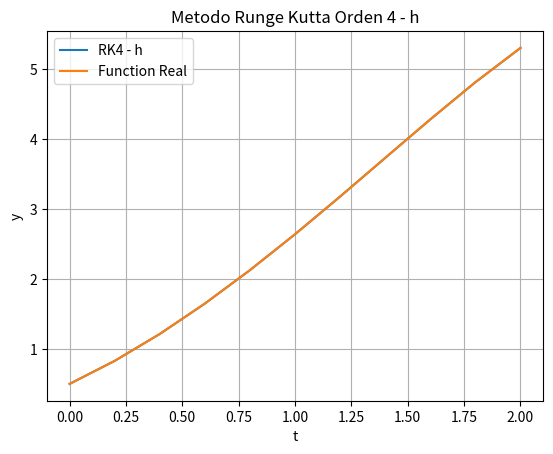

Reproduce this figure in Python.
#RUNGE KUTTA ORDEN 4 - EDO
import numpy as np
import matplotlib.pyplot as plt
import pandas as pd
#definicion de la funcion f
def f(t,y):
  return y-t**2+1
#Metodo de RK
def RK4(a,b,y0,f,N):
  """
  Implementacion metodo de RK4
  a--Inicio Intervalo
  b--Fin de Intervalo
  y0--Aproximacion Inicial
  f-funcion
  N--Pasos
  Salida
  w--aproximacion final
  """
  h=(b-a)/N
  t=a
  w=y0
  Y,T=[],[]
  T+=[a]
  Y+=[w]
  for i in range(1,N+1):
    k1=h*f(t,w)
    k2=h*f(t+h/2,w+k1/2)
    k3=h*f(t+h/2,w+k2/2)
    k4=h*f(t+h,w+k3)
    w=w+(k1+2*k2+2*k3+k4)/6
    Y+=[w]
    t=a+i*h
    T+=[t]
  return T,Y

# Definicion de la funcion solucion Y
def ff(T):
  y_real=[]
  for t in T:
    y_real+=[(t+1)**2-0.5*np.exp(t)]
  return y_real

#Euler para h=0.5
tr,yr1=RK4(0,2,0.5,f,10)
yv=ff(tr)
datos={'t':tr,'w_i':yr1,'y_i':yv,'Er': [z / q for z,q in zip([x-y for x,y in zip(yv,yr1)],yv)]}
df1=pd.DataFrame(datos)
print(df1)

plt.plot(tr,yr1)
plt.plot(tr,yv)
plt.grid(True)
plt.xlabel('t')
plt.ylabel('y')
plt.title('Metodo Runge Kutta Orden 4 - h')
plt.legend(['RK4 - h','Function Real'])
plt.show()